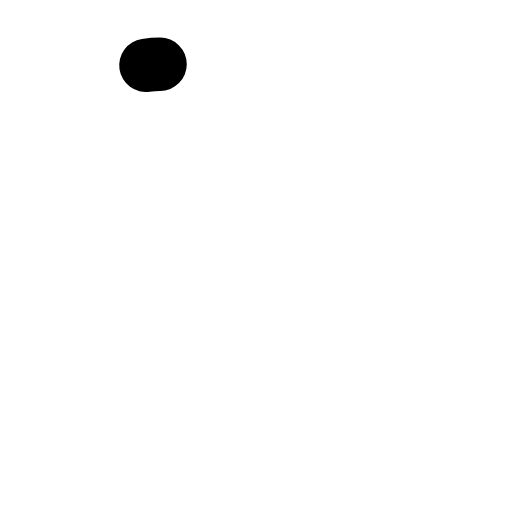
t = 0.00 s
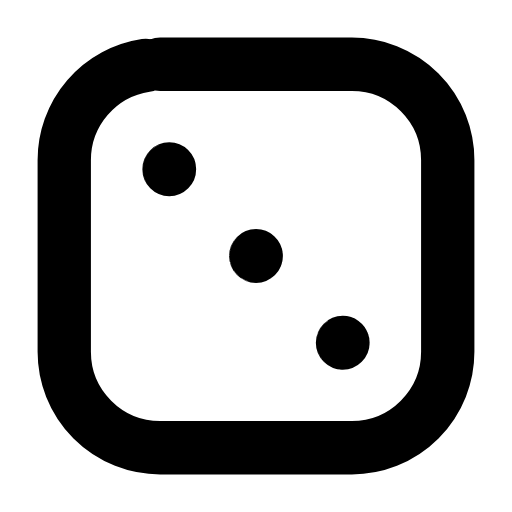
t = 0.26 s
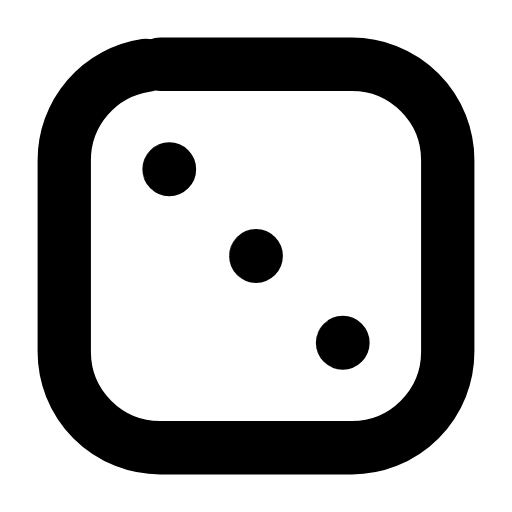
t = 0.50 s
t = 0.73 s: frame unchanged from t = 0.50 s, image omitted
t = 1.00 s: frame unchanged from t = 0.50 s, image omitted
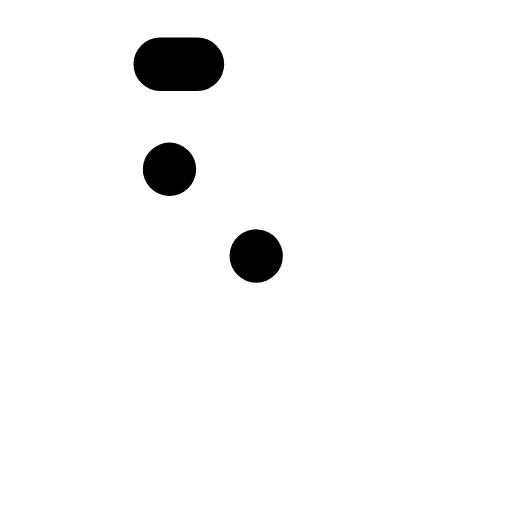
t = 1.26 s

The animated SVG that drew these frames (rendered in a browser with its animation timeline set to each time). Animation: 4 SMIL elements (animate=4); one cycle of 1.50 s, repeats indefinitely.

<svg xmlns="http://www.w3.org/2000/svg" width="24" height="24" viewBox="0 0 24 24" fill="none"><g transform="translate(-0.84 -0.84) scale(1.07)"><rect stroke="currentColor" stroke-width="2.336" stroke-linecap="round" stroke-linejoin="round" fill="none" x="3.6" y="3.6" width="16.8" height="16.8" rx="4.2" pathLength="1" stroke-dasharray="1"><animate attributeName="stroke-dashoffset" values="1;1;0;0;0;0;1;1;1" keyTimes="0;0;0.189;0.45;0.6;0.774;0.9;0.9;1" dur="1.5s" repeatCount="indefinite" calcMode="spline" keySplines="0.16 1 0.3 1;0.16 1 0.3 1;0.16 1 0.3 1;0.16 1 0.3 1;0.16 1 0.3 1;0.16 1 0.3 1;0.16 1 0.3 1;0.16 1 0.3 1"/></rect><circle stroke="currentColor" stroke-width="2.336" stroke-linecap="round" stroke-linejoin="round" fill="none" cx="8.2" cy="8.2" r="0.01" pathLength="1" stroke-dasharray="1"><animate attributeName="stroke-dashoffset" values="1;1;0;0;0;0;1;1;1" keyTimes="0;0.0315;0.2205;0.45;0.6;0.753;0.879;0.9;1" dur="1.5s" repeatCount="indefinite" calcMode="spline" keySplines="0.16 1 0.3 1;0.16 1 0.3 1;0.16 1 0.3 1;0.16 1 0.3 1;0.16 1 0.3 1;0.16 1 0.3 1;0.16 1 0.3 1;0.16 1 0.3 1"/></circle><circle stroke="currentColor" stroke-width="2.336" stroke-linecap="round" stroke-linejoin="round" fill="none" cx="12" cy="12" r="0.01" pathLength="1" stroke-dasharray="1"><animate attributeName="stroke-dashoffset" values="1;1;0;0;0;0;1;1;1" keyTimes="0;0.063;0.252;0.45;0.6;0.732;0.858;0.9;1" dur="1.5s" repeatCount="indefinite" calcMode="spline" keySplines="0.16 1 0.3 1;0.16 1 0.3 1;0.16 1 0.3 1;0.16 1 0.3 1;0.16 1 0.3 1;0.16 1 0.3 1;0.16 1 0.3 1;0.16 1 0.3 1"/></circle><circle stroke="currentColor" stroke-width="2.336" stroke-linecap="round" stroke-linejoin="round" fill="none" cx="15.8" cy="15.8" r="0.01" pathLength="1" stroke-dasharray="1"><animate attributeName="stroke-dashoffset" values="1;1;0;0;0;0;1;1;1" keyTimes="0;0.0945;0.2835;0.45;0.6;0.711;0.837;0.9;1" dur="1.5s" repeatCount="indefinite" calcMode="spline" keySplines="0.16 1 0.3 1;0.16 1 0.3 1;0.16 1 0.3 1;0.16 1 0.3 1;0.16 1 0.3 1;0.16 1 0.3 1;0.16 1 0.3 1;0.16 1 0.3 1"/></circle></g></svg>
